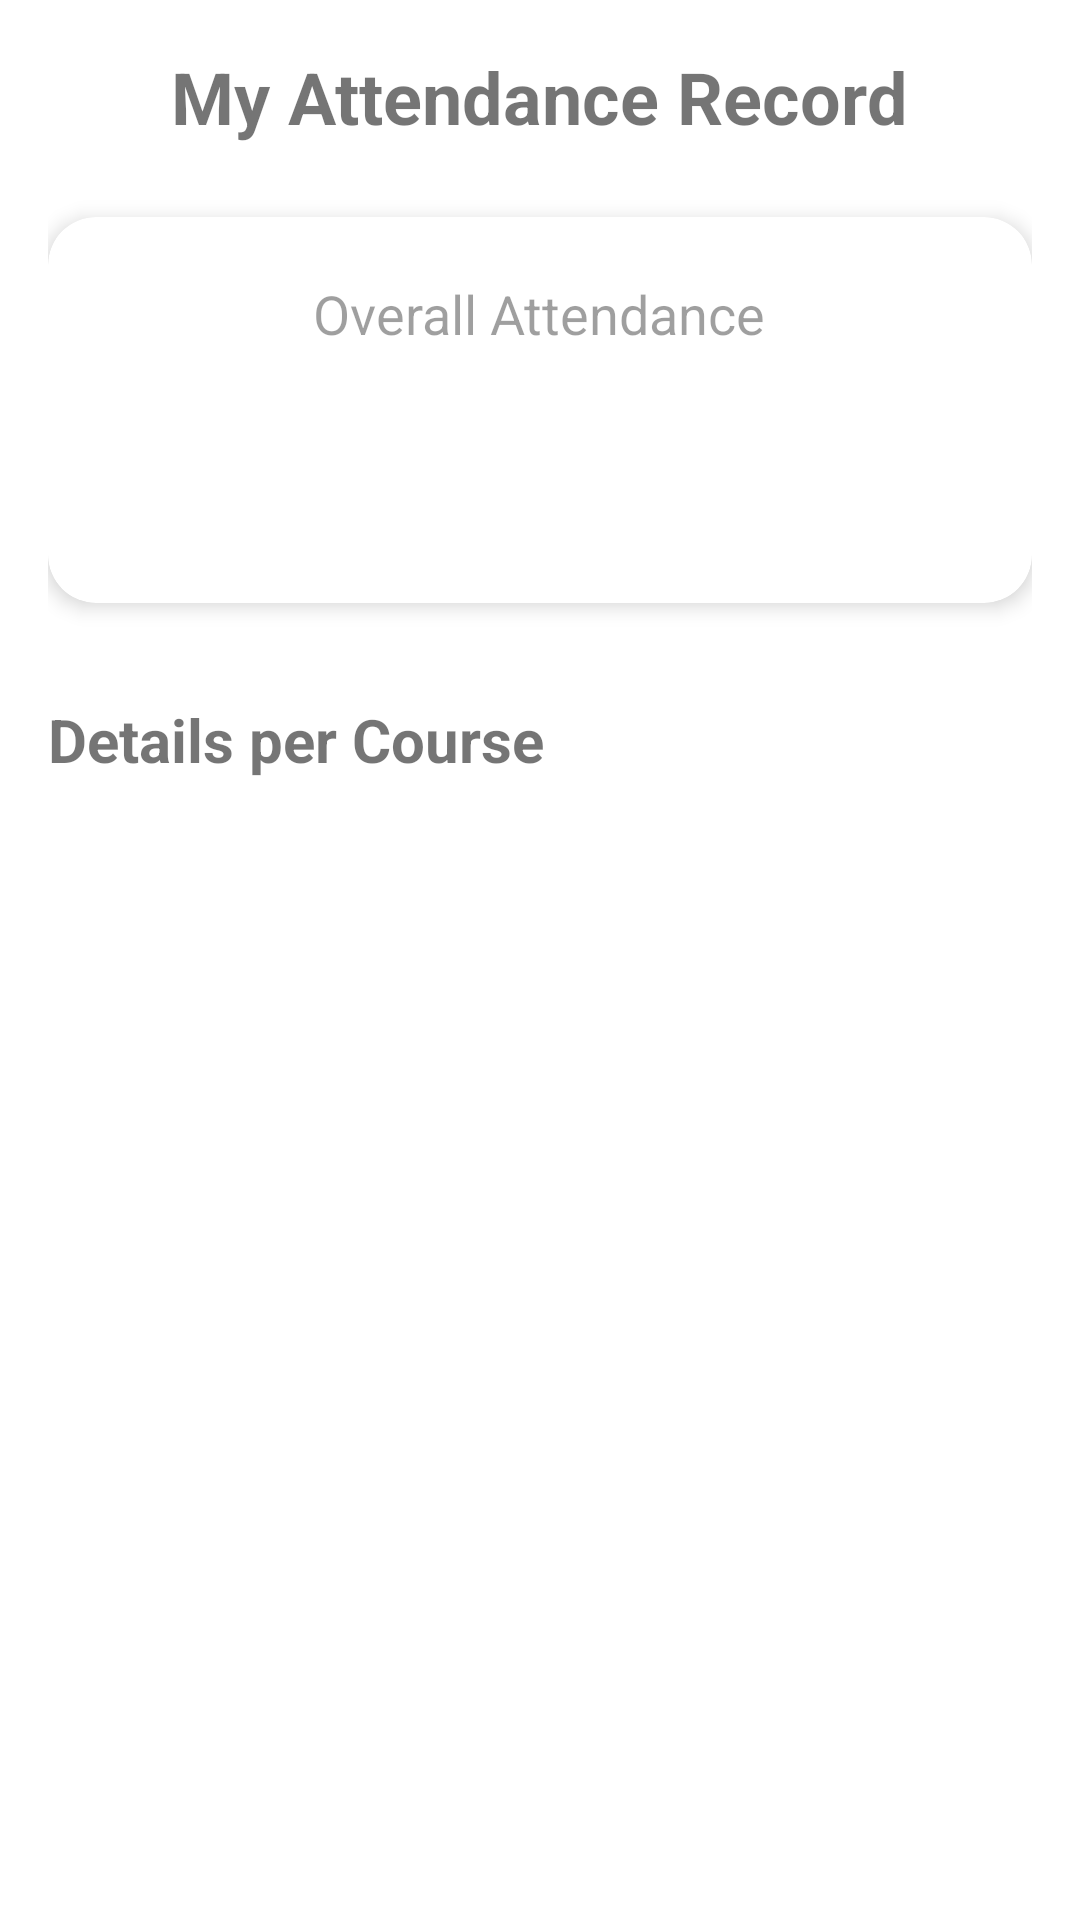

Android layout source for this screen:
<!-- AndroidManifest.xml: application theme Theme.StudentManagementSystem -->
<!-- res/layout/fragment_my_attendance.xml -->
<?xml version="1.0" encoding="utf-8"?>
<LinearLayout xmlns:android="http://schemas.android.com/apk/res/android"
    xmlns:tools="http://schemas.android.com/tools"
    xmlns:app="http://schemas.android.com/apk/res-auto"
    android:layout_width="match_parent"
    android:layout_height="match_parent"
    android:orientation="vertical"
    android:gravity="center_horizontal"
    android:padding="16dp"
    tools:context=".ui.student.MyAttendanceFragment">

    <TextView
        android:layout_width="wrap_content"
        android:layout_height="wrap_content"
        android:text="My Attendance Record"
        android:textSize="24sp"
        android:textStyle="bold"
        android:layout_marginBottom="24dp"/>

    
    <com.google.android.material.card.MaterialCardView
        android:layout_width="match_parent"
        android:layout_height="wrap_content"
        app:cardCornerRadius="16dp"
        app:cardElevation="4dp"
        app:contentPadding="20dp">

        <LinearLayout
            android:layout_width="match_parent"
            android:layout_height="wrap_content"
            android:orientation="vertical"
            android:gravity="center">

            <TextView
                android:layout_width="wrap_content"
                android:layout_height="wrap_content"
                android:text="Overall Attendance"
                android:textSize="18sp"
                android:alpha="0.7"/>

            
            <TextView
                android:id="@+id/tv_attendance_percentage"
                android:layout_width="wrap_content"
                android:layout_height="wrap_content"
                android:textSize="48sp"
                android:textStyle="bold"
                android:textColor="?attr/colorPrimary"
                tools:text="92%"/>
        </LinearLayout>
    </com.google.android.material.card.MaterialCardView>

    
    <TextView
        android:layout_width="match_parent"
        android:layout_height="wrap_content"
        android:text="Details per Course"
        android:textSize="20sp"
        android:textStyle="bold"
        android:layout_marginTop="32dp"
        android:layout_marginBottom="8dp"/>

    
    <androidx.recyclerview.widget.RecyclerView
        android:id="@+id/rv_attendance_details"
        android:layout_width="match_parent"
        android:layout_height="0dp"
        android:layout_weight="1"
        tools:listitem="@layout/item_course_attendance"/>

</LinearLayout>
<!-- res/layout/item_course_attendance.xml (included above) -->
<?xml version="1.0" encoding="utf-8"?>
<LinearLayout xmlns:android="http://schemas.android.com/apk/res/android"
    xmlns:tools="http://schemas.android.com/tools"
    android:orientation="horizontal"
    android:layout_width="match_parent"
    android:layout_height="wrap_content"
    android:paddingVertical="12dp"
    android:gravity="center_vertical">

    <TextView
        android:id="@+id/tv_course_title"
        android:layout_width="0dp"
        android:layout_height="wrap_content"
        android:layout_weight="1"
        android:textSize="16sp"
        tools:text="Software Engineering" />

    <TextView
        android:id="@+id/tv_attendance_ratio"
        android:layout_width="wrap_content"
        android:layout_height="wrap_content"
        android:textSize="16sp"
        android:textStyle="bold"
        tools:text="38/40" />
</LinearLayout>
<!-- resources referenced by this layout -->
<resources>
  <style name="Theme.StudentManagementSystem" parent="Base.Theme.StudentManagementSystem" />
  <style name="Base.Theme.StudentManagementSystem" parent="Theme.MaterialComponents.DayNight.NoActionBar">
          
          <item name="colorPrimary">@color/my_primary</item>
          <item name="colorPrimaryVariant">@color/my_primary_variant</item>
          <item name="colorOnPrimary">@color/white</item>
          
          <item name="colorSecondary">@color/teal_200</item>
          <item name="colorSecondaryVariant">@color/teal_700</item>
          <item name="colorOnSecondary">@color/black</item>
      </style>
  <color name="my_primary">#6200EE</color>
  <color name="my_primary_variant">#3700B3</color>
  <color name="white">#FFFFFFFF</color>
  <color name="teal_200">#FF03DAC5</color>
  <color name="teal_700">#018786</color>
  <color name="black">#FF000000</color>
</resources>
